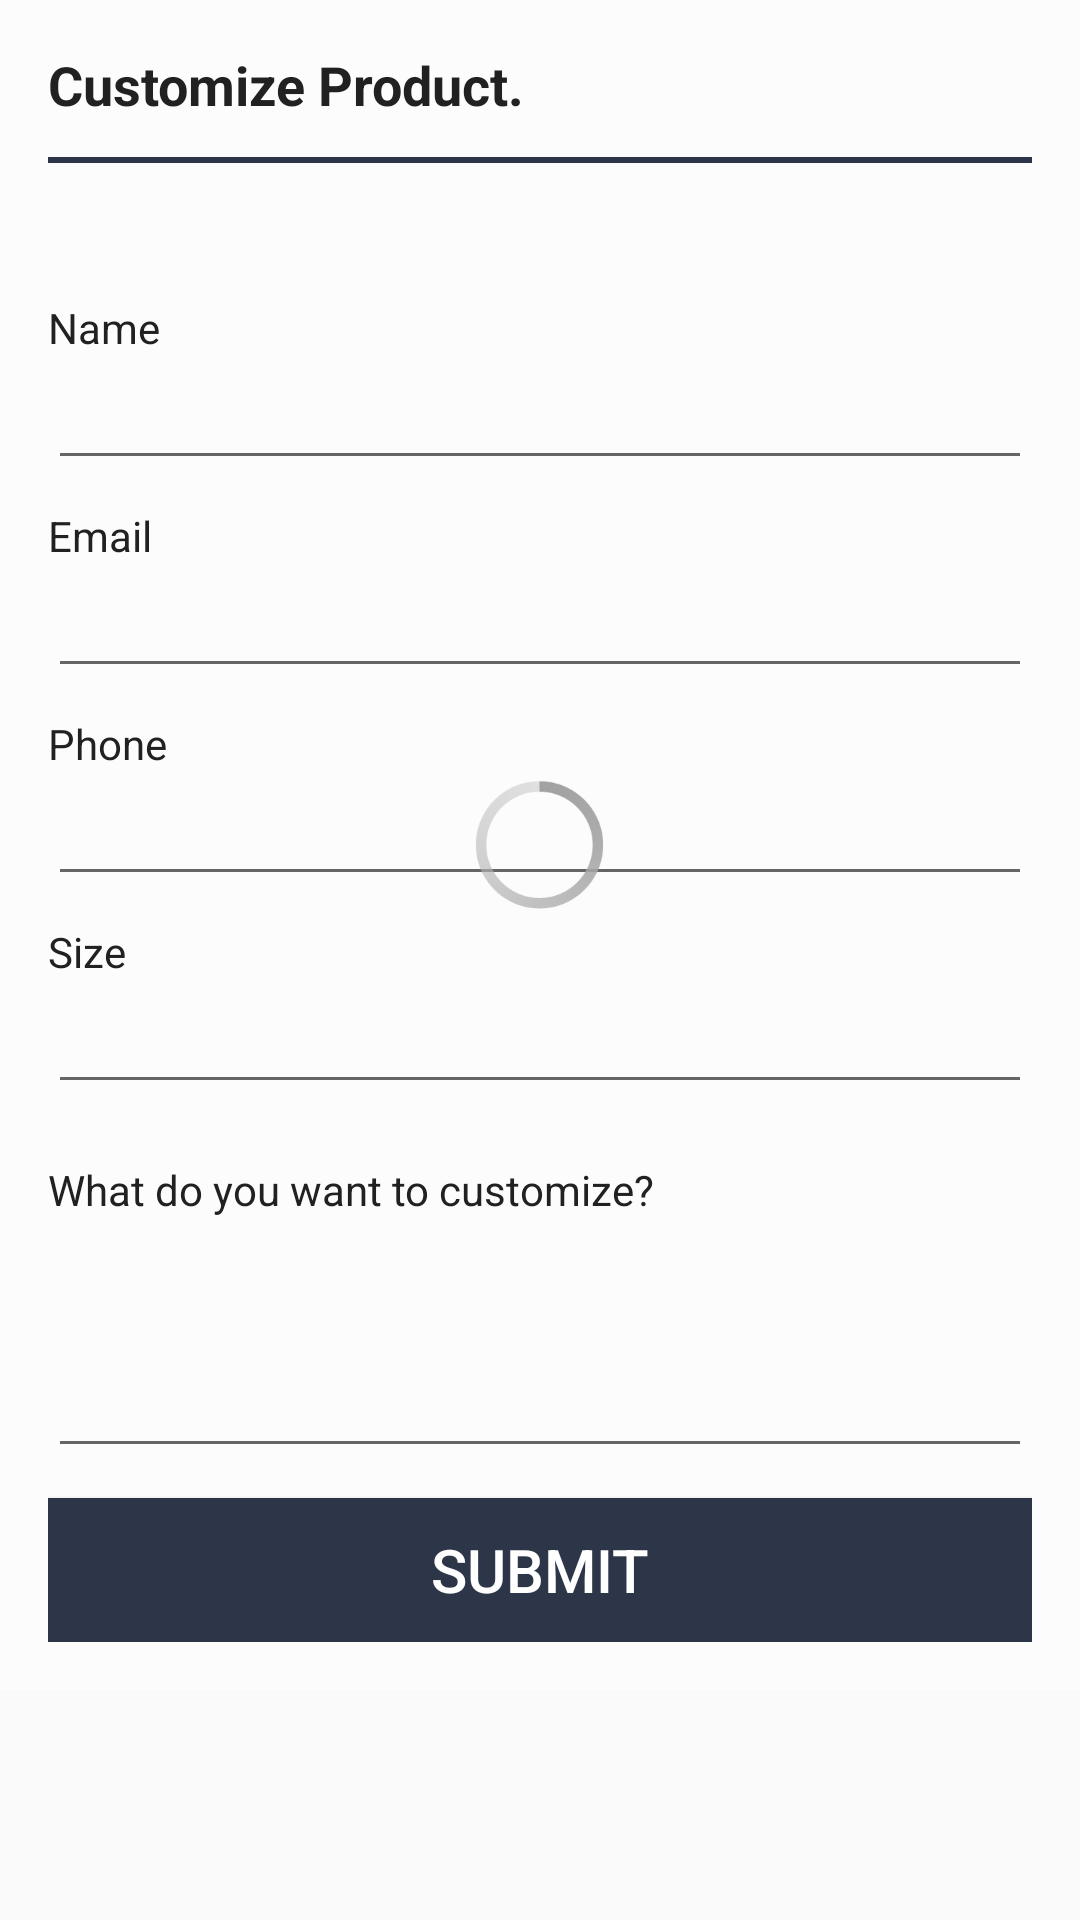

Write the Android layout XML for this screen, with the resource values it uses.
<!-- AndroidManifest.xml: application theme AppTheme -->
<!-- res/layout/customize_dialog.xml -->
<?xml version="1.0" encoding="utf-8"?>
<ScrollView xmlns:android="http://schemas.android.com/apk/res/android"
    android:layout_width="match_parent"
    android:layout_height="match_parent"
    android:background="@android:color/transparent"
    android:orientation="vertical">

    <RelativeLayout
        android:layout_width="match_parent"
        android:layout_height="wrap_content">

        <RelativeLayout xmlns:android="http://schemas.android.com/apk/res/android"
            android:id="@+id/linDialog"
            android:layout_width="match_parent"
            android:layout_height="wrap_content"
            android:background="#66FFFFFF"
            android:orientation="vertical"
            android:paddingBottom="16dp"
            android:paddingLeft="16dp"
            android:paddingRight="16dp"
            android:paddingTop="16dp">

            <TextView
                android:id="@+id/solidText"
                android:layout_width="wrap_content"
                android:layout_height="wrap_content"
                android:layout_gravity="center_horizontal"
                android:gravity="center|start"
                android:text="@string/CustomDialogTitle"
                android:textSize="18sp"
                android:textStyle="bold" />

            <View
                android:id="@+id/zxc"
                android:layout_width="match_parent"
                android:layout_height="2dp"
                android:layout_below="@id/solidText"
                android:layout_marginBottom="12dp"
                android:layout_marginTop="12dp"
                android:background="#2D3648" />

            <TextView
                android:id="@+id/productID"
                android:layout_width="match_parent"
                android:layout_height="wrap_content"
                android:layout_below="@id/zxc"
                android:gravity="center"
                android:textAppearance="?android:attr/textAppearanceMedium"
                android:textStyle="bold" />


            <LinearLayout
                android:id="@+id/nLI"
                android:layout_width="match_parent"
                android:layout_height="wrap_content"
                android:layout_below="@id/productID"
                android:layout_marginTop="9dp"
                android:orientation="vertical"
                android:weightSum="10">


                <TextView
                    android:id="@+id/tName"
                    android:layout_width="wrap_content"
                    android:layout_height="wrap_content"
                    android:layout_weight="6.4"
                    android:text="@string/camNAME" />

                <EditText
                    android:id="@+id/nEdt"
                    android:layout_width="match_parent"
                    android:layout_height="wrap_content"
                    android:layout_gravity=""
                    android:layout_weight="3.6"
                    android:singleLine="true" />
            </LinearLayout>

            <LinearLayout
                android:id="@+id/eLI"
                android:layout_width="match_parent"
                android:layout_height="wrap_content"
                android:layout_below="@id/nLI"
                android:layout_marginTop="9dp"
                android:orientation="vertical"
                android:weightSum="10">

                <TextView
                    android:id="@+id/tEmail"
                    android:layout_width="wrap_content"
                    android:layout_height="wrap_content"
                    android:layout_weight="6.4"
                    android:text="@string/camMAIL" />

                <EditText
                    android:id="@+id/eEdt"
                    android:layout_width="match_parent"
                    android:layout_height="wrap_content"
                    android:layout_weight="3.6"
                    android:inputType="textEmailAddress"
                    android:singleLine="true" />
            </LinearLayout>

            <LinearLayout
                android:id="@+id/pLI"
                android:layout_width="match_parent"
                android:layout_height="wrap_content"
                android:layout_below="@id/eLI"
                android:layout_marginTop="9dp"
                android:orientation="vertical"
                android:weightSum="10">

                <TextView
                    android:id="@+id/tPhone"
                    android:layout_width="wrap_content"
                    android:layout_height="wrap_content"
                    android:layout_weight="6.4"
                    android:text="@string/camPhone" />

                <EditText
                    android:id="@+id/pEdt"
                    android:layout_width="match_parent"
                    android:layout_height="wrap_content"
                    android:layout_weight="3.6"
                    android:inputType="phone"
                    android:singleLine="true" />

            </LinearLayout>

            <LinearLayout
                android:id="@+id/pLI2"
                android:layout_width="match_parent"
                android:layout_height="wrap_content"
                android:layout_below="@id/pLI"
                android:layout_marginTop="9dp"
                android:orientation="vertical"
                android:weightSum="10">

                <TextView android:layout_width="wrap_content"
                    android:layout_height="wrap_content"
                    android:layout_weight="6.4"
                    android:text="Size" />

                <EditText
                    android:layout_width="match_parent"
                    android:layout_height="wrap_content"
                    android:layout_weight="3.6"
                    android:inputType="phone"
                    android:singleLine="true" />

            </LinearLayout>

            <LinearLayout
                android:id="@+id/cLI"
                android:layout_width="match_parent"
                android:layout_height="wrap_content"
                android:layout_below="@id/pLI2"
                android:layout_marginTop="19dp"
                android:orientation="vertical"
                android:weightSum="10">

                <TextView
                    android:id="@+id/cText"
                    android:layout_width="match_parent"
                    android:layout_height="match_parent"
                    android:layout_weight="2"
                    android:text="@string/CustomDialogText" />

                <EditText
                    android:id="@+id/cEdt"
                    android:layout_width="match_parent"
                    android:layout_height="wrap_content"
                    android:layout_weight="8"
                    android:lines="3"

                    android:inputType="textMultiLine"
                     />

            </LinearLayout>

            <Button
                android:id="@+id/sButton"
                android:layout_width="match_parent"
                android:layout_height="wrap_content"
                android:layout_below="@+id/cLI"
                android:layout_centerHorizontal="true"
                android:layout_gravity="center"
                android:layout_marginTop="10dp"
                android:background="#2D3648"
                android:gravity="center"

                android:text="@string/CustomSubmit"
                android:textColor="@android:color/white"
                android:textSize="20sp" />

        </RelativeLayout>

        <ProgressBar
            android:id="@+id/DialogPBD"
            style="@android:style/Widget.Holo.ProgressBar.Large"
            android:layout_width="55dp"
            android:layout_height="55dp"
            android:layout_centerHorizontal="true"
            android:layout_centerVertical="true" />
    </RelativeLayout>
</ScrollView>
<!-- resources referenced by this layout -->
<resources>
  <string name="CustomDialogText">What do you want to customize?</string>
  <string name="CustomDialogTitle">Customize Product.</string>
  <string name="CustomSubmit">Submit</string>
  <string name="camMAIL">Email</string>
  <string name="camNAME">Name</string>
  <string name="camPhone">Phone</string>
  <style name="AppTheme" parent="Theme.AppCompat.Light.NoActionBar">
          
          <item name="windowNoTitle">true</item>
          <item name="windowActionBar">false</item>
          <item name="overlapAnchor">false</item>
          <item name="android:spinnerStyle">@style/Widget.AppCompat.Spinner.Underlined</item>
          <item name="colorPrimary">@color/colorPrimary</item>
          <item name="colorPrimaryDark">@color/black</item>
          <item name="colorAccent">@color/colorAccent</item>
          <item name="spinBars">false</item>
          <item name="android:textColor">@color/Text</item>
  
      </style>
  <color name="colorPrimary">#2D3648</color>
  <color name="black">#000000</color>
  <color name="colorAccent">#00BCD4</color>
  <color name="Text">#212121</color>
</resources>
